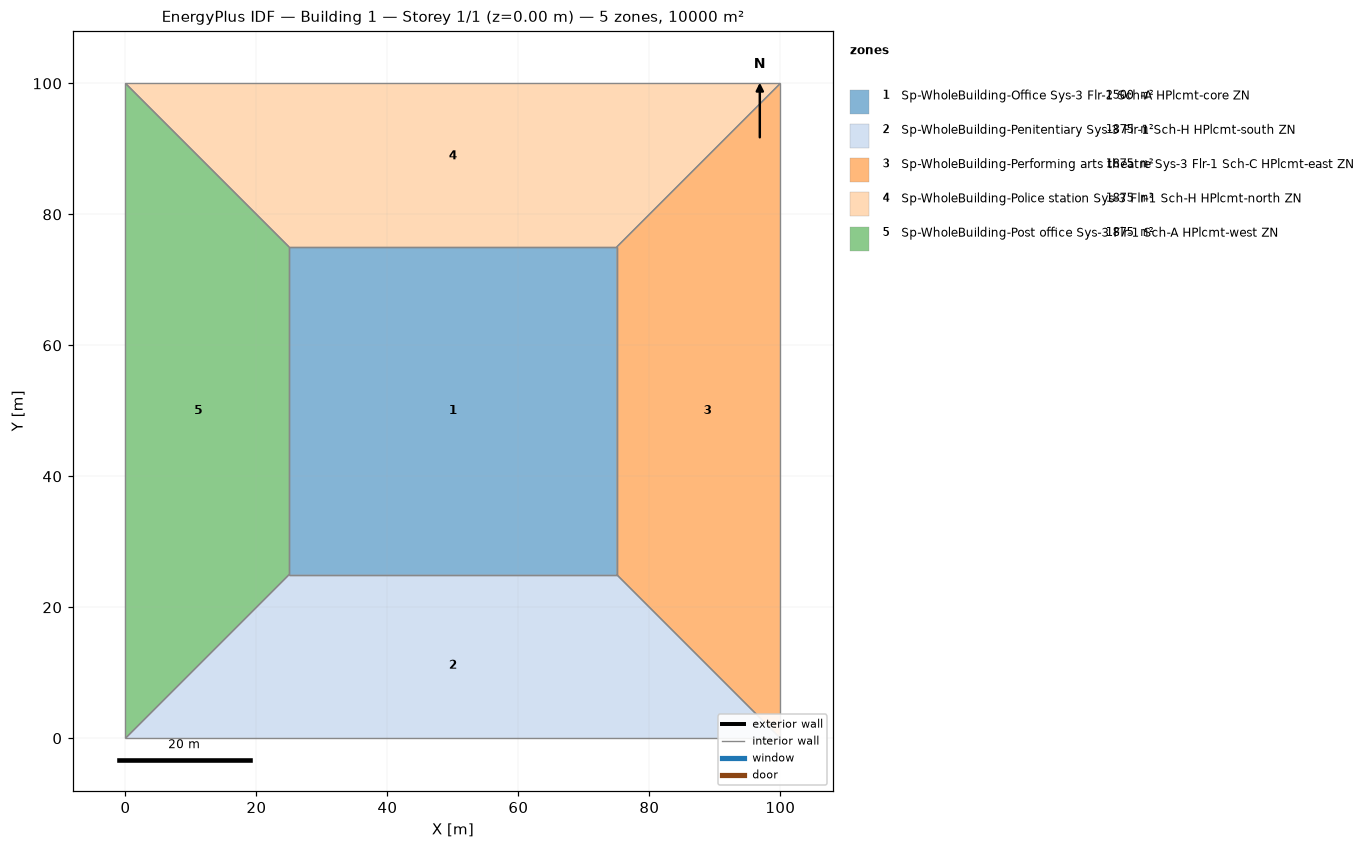
=== STOREY PLAN SPEC (per zone: floor XY polygon, exterior-wall plan segments, windows/doors) ===
zone 1: Sp-WholeBuilding-Office Sys-3 Flr-1 Sch-A HPlcmt-core ZN  (2500.0 m²)
  floor: (25.00, 25.00) (25.00, 75.00) (75.00, 75.00) (75.00, 25.00)
  interior walls: 4
zone 2: Sp-WholeBuilding-Penitentiary Sys-3 Flr-1 Sch-H HPlcmt-south ZN  (1875.0 m²)
  floor: (100.00, 0.00) (0.00, 0.00) (25.00, 25.00) (75.00, 25.00)
  interior walls: 4
zone 3: Sp-WholeBuilding-Performing arts theatre Sys-3 Flr-1 Sch-C HPlcmt-east ZN  (1875.0 m²)
  floor: (100.00, 100.00) (100.00, 0.00) (75.00, 25.00) (75.00, 75.00)
  interior walls: 4
zone 4: Sp-WholeBuilding-Police station Sys-3 Flr-1 Sch-H HPlcmt-north ZN  (1875.0 m²)
  floor: (0.00, 100.00) (100.00, 100.00) (75.00, 75.00) (25.00, 75.00)
  interior walls: 4
zone 5: Sp-WholeBuilding-Post office Sys-3 Flr-1 Sch-A HPlcmt-west ZN  (1875.0 m²)
  floor: (0.00, 0.00) (0.00, 100.00) (25.00, 75.00) (25.00, 25.00)
  interior walls: 4

=== DERIVED (storey summary) ===
Building: Building 1
Storey: 1 of 1  (floor level z = 0.00 m)
Storey gross floor area: 10000.0 m²
Zones on this storey: 5
  - Sp-WholeBuilding-Office Sys-3 Flr-1 Sch-A HPlcmt-core ZN: floor 2500.0 m²
  - Sp-WholeBuilding-Penitentiary Sys-3 Flr-1 Sch-H HPlcmt-south ZN: floor 1875.0 m²
  - Sp-WholeBuilding-Performing arts theatre Sys-3 Flr-1 Sch-C HPlcmt-east ZN: floor 1875.0 m²
  - Sp-WholeBuilding-Police station Sys-3 Flr-1 Sch-H HPlcmt-north ZN: floor 1875.0 m²
  - Sp-WholeBuilding-Post office Sys-3 Flr-1 Sch-A HPlcmt-west ZN: floor 1875.0 m²
Zone adjacency (shared interzone walls):
  - Sp-WholeBuilding-Office Sys-3 Flr-1 Sch-A HPlcmt-core ZN ↔ Sp-WholeBuilding-Penitentiary Sys-3 Flr-1 Sch-H HPlcmt-south ZN
  - Sp-WholeBuilding-Office Sys-3 Flr-1 Sch-A HPlcmt-core ZN ↔ Sp-WholeBuilding-Performing arts theatre Sys-3 Flr-1 Sch-C HPlcmt-east ZN
  - Sp-WholeBuilding-Office Sys-3 Flr-1 Sch-A HPlcmt-core ZN ↔ Sp-WholeBuilding-Police station Sys-3 Flr-1 Sch-H HPlcmt-north ZN
  - Sp-WholeBuilding-Office Sys-3 Flr-1 Sch-A HPlcmt-core ZN ↔ Sp-WholeBuilding-Post office Sys-3 Flr-1 Sch-A HPlcmt-west ZN
  - Sp-WholeBuilding-Penitentiary Sys-3 Flr-1 Sch-H HPlcmt-south ZN ↔ Sp-WholeBuilding-Performing arts theatre Sys-3 Flr-1 Sch-C HPlcmt-east ZN
  - Sp-WholeBuilding-Penitentiary Sys-3 Flr-1 Sch-H HPlcmt-south ZN ↔ Sp-WholeBuilding-Post office Sys-3 Flr-1 Sch-A HPlcmt-west ZN
  - Sp-WholeBuilding-Performing arts theatre Sys-3 Flr-1 Sch-C HPlcmt-east ZN ↔ Sp-WholeBuilding-Police station Sys-3 Flr-1 Sch-H HPlcmt-north ZN
  - Sp-WholeBuilding-Police station Sys-3 Flr-1 Sch-H HPlcmt-north ZN ↔ Sp-WholeBuilding-Post office Sys-3 Flr-1 Sch-A HPlcmt-west ZN